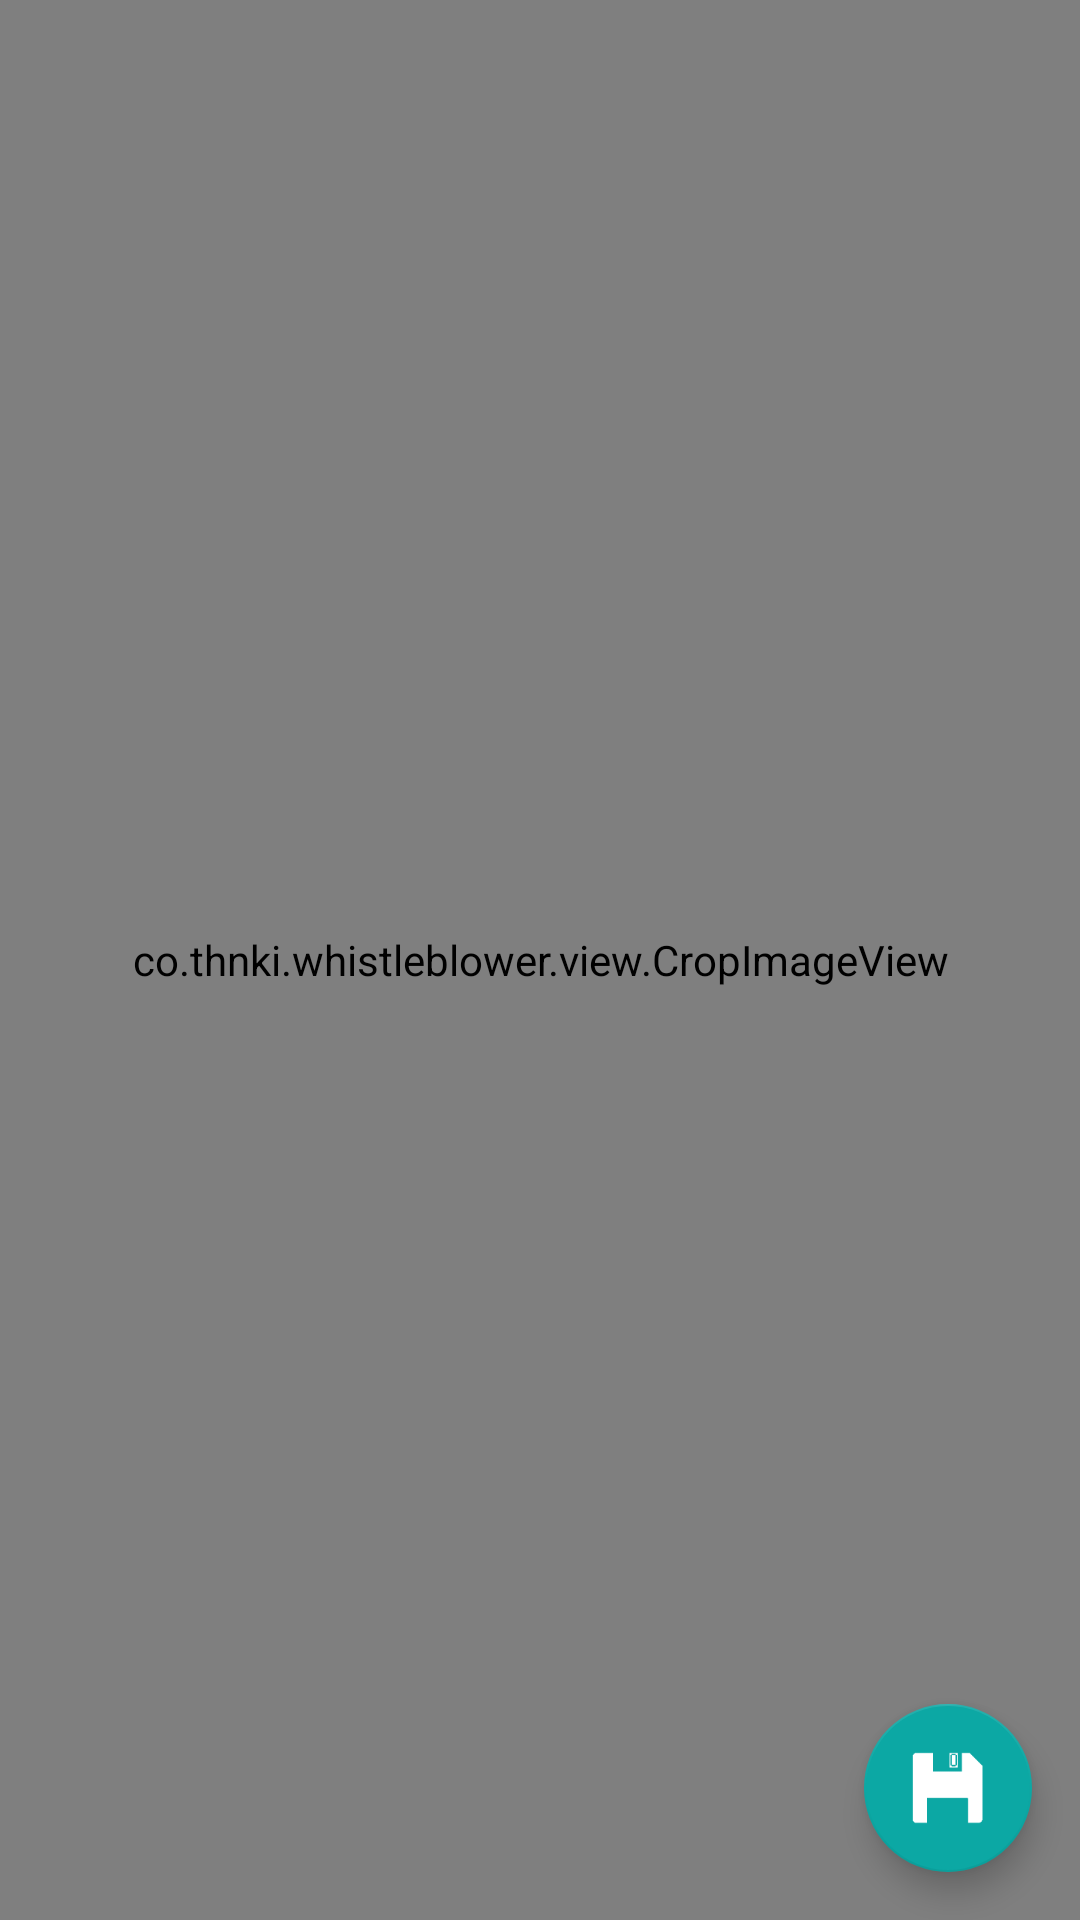

Write the Android layout XML for this screen, with the resource values it uses.
<!-- AndroidManifest.xml: activity theme AppTheme.NoActionBar -->
<!-- res/layout/activity_crop_image.xml -->
<?xml version="1.0" encoding="utf-8"?>
<android.support.design.widget.CoordinatorLayout
    xmlns:android="http://schemas.android.com/apk/res/android"
    xmlns:app="http://schemas.android.com/apk/res-auto"
    android:layout_width="match_parent"
    android:layout_height="match_parent"
    android:fitsSystemWindows="true"
    >

    <co.thnki.whistleblower.view.CropImageView
        android:id="@+id/crop_image"
        android:layout_width="match_parent"
        android:layout_height="match_parent"
        android:background="#011531"
        />

    <android.support.design.widget.FloatingActionButton
        android:id="@+id/saveImage"
        android:layout_width="wrap_content"
        android:layout_height="wrap_content"
        android:layout_margin="@dimen/fab_margin"
        app:layout_anchor="@id/crop_image"
        app:layout_anchorGravity="bottom|end"
        android:src="@mipmap/save_white"/>
</android.support.design.widget.CoordinatorLayout>
<!-- resources referenced by this layout -->
<resources>
  <dimen name="fab_margin">16dp</dimen>
  <!-- mipmap save_white: png bitmap (mipmap-xxxhdpi, 1150 bytes) -->
  <style name="AppTheme.NoActionBar">
          <item name="windowActionBar">false</item>
          <item name="windowNoTitle">true</item>
          <item name="colorPrimary">@color/colorPrimary</item>
          <item name="colorPrimaryDark">@color/colorPrimaryDark</item>
          <item name="colorAccent">@color/colorAccent</item>
      </style>
  <color name="colorPrimary">#192331</color>
  <color name="colorPrimaryDark">#101720</color>
  <color name="colorAccent">#0ca8a4</color>
</resources>
